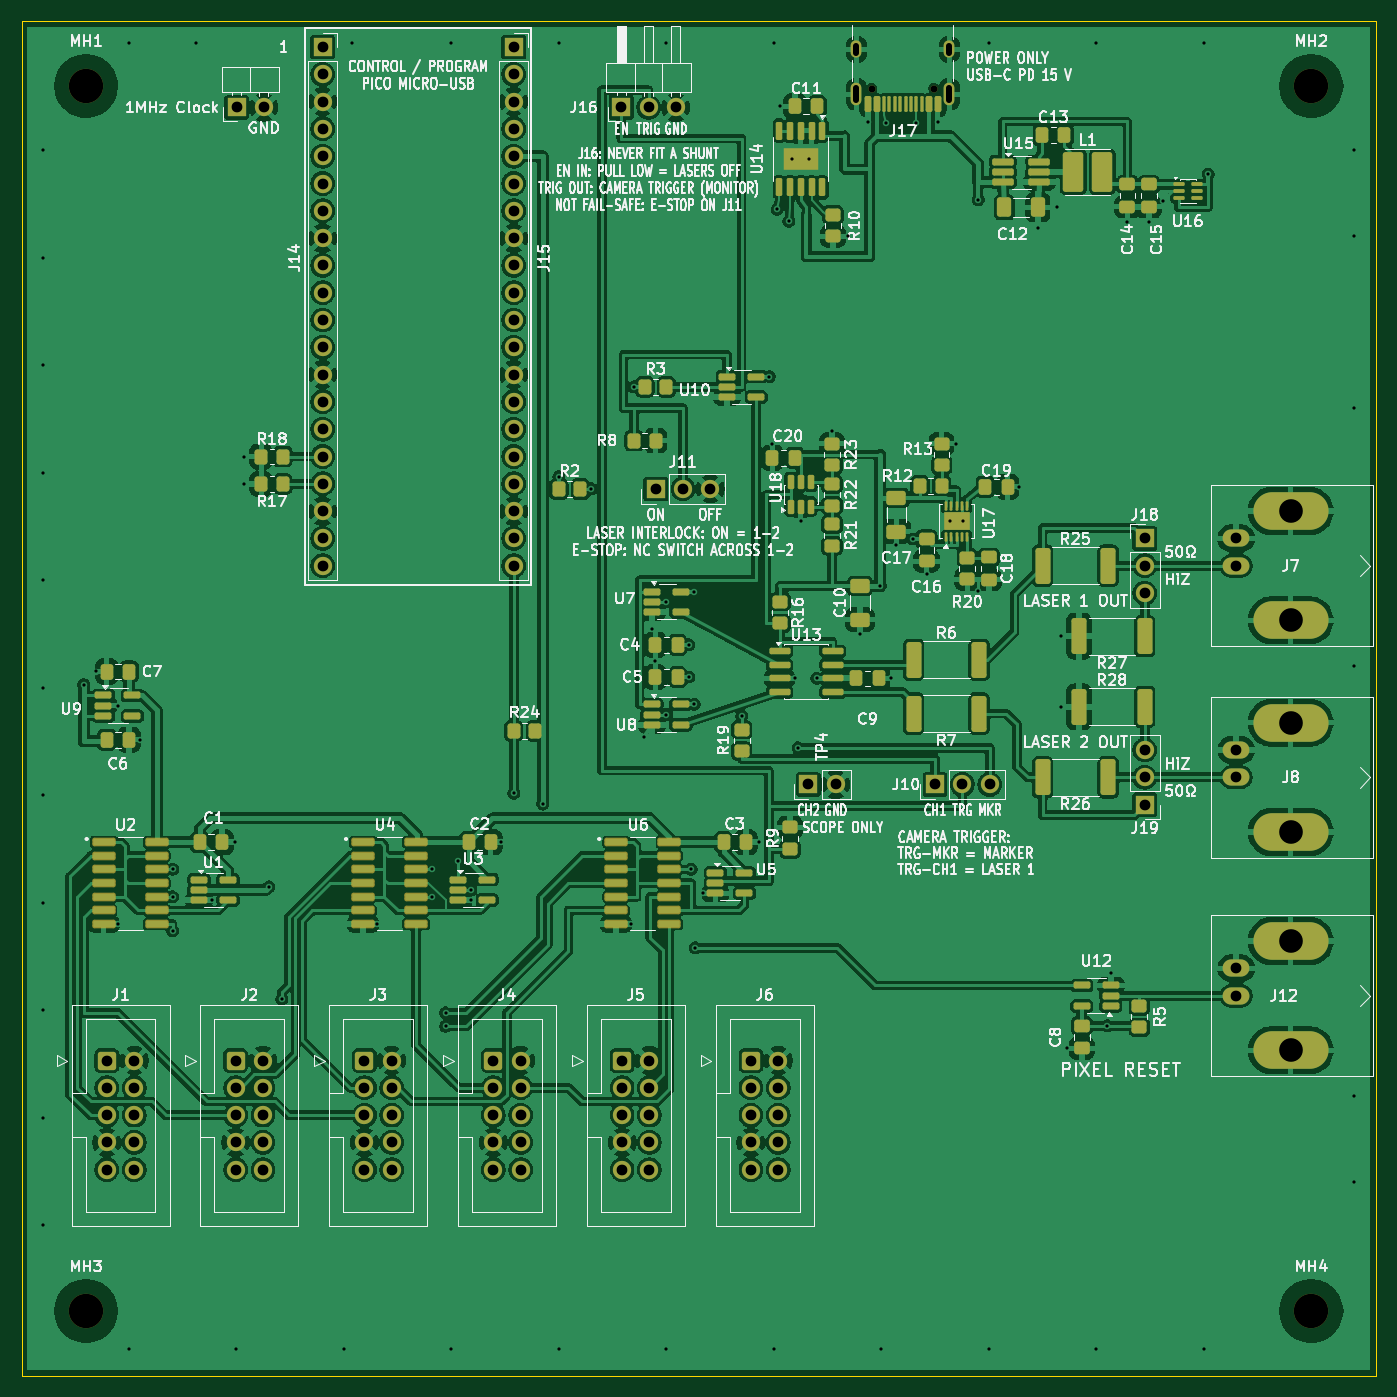
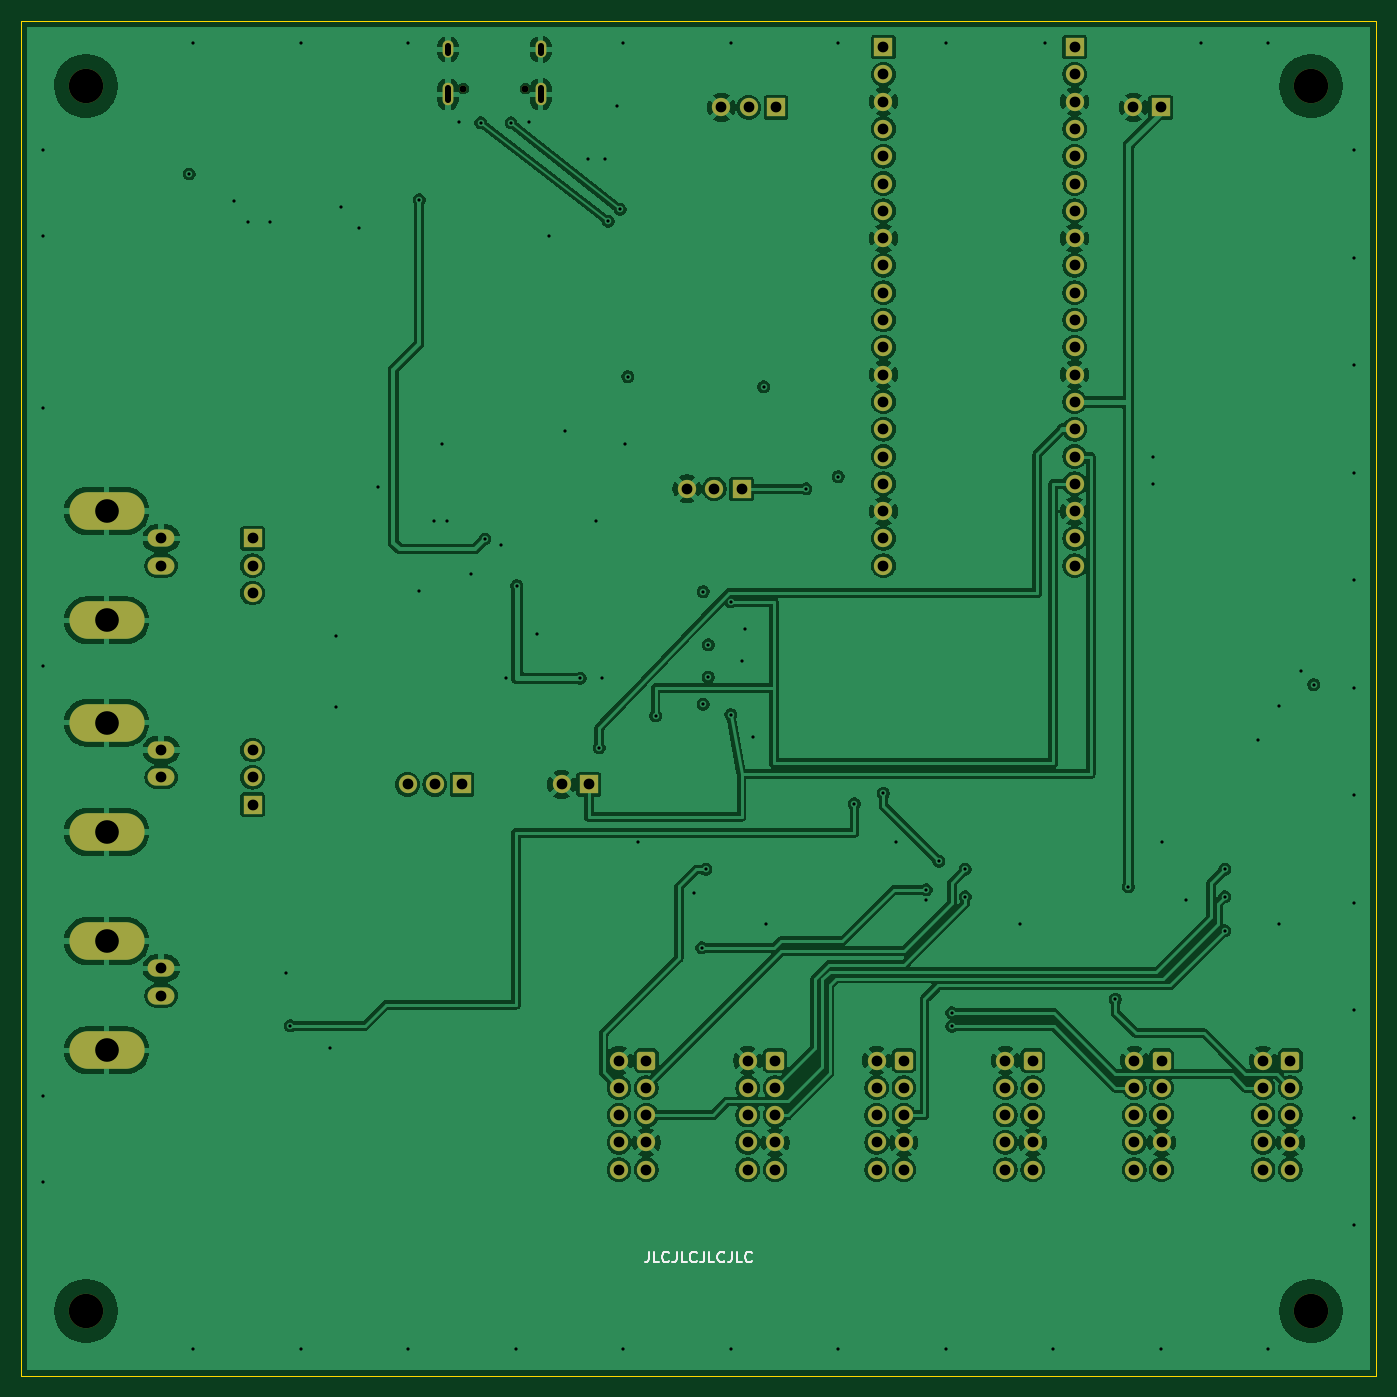
Circuit board: 13 layer files. Board 126.0 x 126.0 mm.
- bottom_copper: PiDG_Pico-B_Cu.gbr (285919 bytes)
- bottom_mask: PiDG_Pico-B_Mask.gbr (9272 bytes)
- paste: PiDG_Pico-B_Paste.gbr (454 bytes)
- bottom_silk: PiDG_Pico-B_Silkscreen.gbr (5055 bytes)
- outline: PiDG_Pico-Edge_Cuts.gbr (688 bytes)
- top_copper: PiDG_Pico-F_Cu.gbr (510973 bytes)
- top_mask: PiDG_Pico-F_Mask.gbr (19171 bytes)
- paste: PiDG_Pico-F_Paste.gbr (11140 bytes)
- top_silk: PiDG_Pico-F_Silkscreen.gbr (262808 bytes)
- inner_copper: PiDG_Pico-In1_Cu.gbr (259301 bytes)
- inner_copper: PiDG_Pico-In2_Cu.gbr (395714 bytes)
- drill: PiDG_Pico-NPTH.drl (476 bytes)
- drill: PiDG_Pico-PTH.drl (4561 bytes)

=== bottom_copper: PiDG_Pico-B_Cu.gbr (285919 bytes, source omitted) ===
=== bottom_mask: PiDG_Pico-B_Mask.gbr (9272 bytes, source omitted) ===
=== paste: PiDG_Pico-B_Paste.gbr ===
%TF.GenerationSoftware,KiCad,Pcbnew,10.0.6*%
%TF.CreationDate,2026-10-05T15:04:59+09:00*%
%TF.ProjectId,PiDG_Pico,50694447-5f50-4696-936f-2e6b69636164,rev?*%
%TF.SameCoordinates,Original*%
%TF.FileFunction,Paste,Bot*%
%TF.FilePolarity,Positive*%
%FSLAX46Y46*%
G04 Gerber Fmt 4.6, Leading zero omitted, Abs format (unit mm)*
G04 Created by KiCad (PCBNEW 10.0.6) date 2026-10-05 15:04:59*
%MOMM*%
%LPD*%
G01*
G04 APERTURE LIST*
G04 APERTURE END LIST*
M02*

=== bottom_silk: PiDG_Pico-B_Silkscreen.gbr ===
%TF.GenerationSoftware,KiCad,Pcbnew,10.0.6*%
%TF.CreationDate,2026-10-05T14:06:44+09:00*%
%TF.ProjectId,PiDG_Pico,50694447-5f50-4696-936f-2e6b69636164,rev?*%
%TF.SameCoordinates,Original*%
%TF.FileFunction,Legend,Bot*%
%TF.FilePolarity,Positive*%
%FSLAX46Y46*%
G04 Gerber Fmt 4.6, Leading zero omitted, Abs format (unit mm)*
G04 Created by KiCad (PCBNEW 10.0.6) date 2026-10-05 14:06:44*
%MOMM*%
%LPD*%
G01*
G04 APERTURE LIST*
%ADD10C,0.150000*%
G04 APERTURE END LIST*
D10*
X199619048Y-144454819D02*
X199619048Y-145169104D01*
X199619048Y-145169104D02*
X199666667Y-145311961D01*
X199666667Y-145311961D02*
X199761905Y-145407200D01*
X199761905Y-145407200D02*
X199904762Y-145454819D01*
X199904762Y-145454819D02*
X200000000Y-145454819D01*
X198666667Y-145454819D02*
X199142857Y-145454819D01*
X199142857Y-145454819D02*
X199142857Y-144454819D01*
X197761905Y-145359580D02*
X197809524Y-145407200D01*
X197809524Y-145407200D02*
X197952381Y-145454819D01*
X197952381Y-145454819D02*
X198047619Y-145454819D01*
X198047619Y-145454819D02*
X198190476Y-145407200D01*
X198190476Y-145407200D02*
X198285714Y-145311961D01*
X198285714Y-145311961D02*
X198333333Y-145216723D01*
X198333333Y-145216723D02*
X198380952Y-145026247D01*
X198380952Y-145026247D02*
X198380952Y-144883390D01*
X198380952Y-144883390D02*
X198333333Y-144692914D01*
X198333333Y-144692914D02*
X198285714Y-144597676D01*
X198285714Y-144597676D02*
X198190476Y-144502438D01*
X198190476Y-144502438D02*
X198047619Y-144454819D01*
X198047619Y-144454819D02*
X197952381Y-144454819D01*
X197952381Y-144454819D02*
X197809524Y-144502438D01*
X197809524Y-144502438D02*
X197761905Y-144550057D01*
X197047619Y-144454819D02*
X197047619Y-145169104D01*
X197047619Y-145169104D02*
X197095238Y-145311961D01*
X197095238Y-145311961D02*
X197190476Y-145407200D01*
X197190476Y-145407200D02*
X197333333Y-145454819D01*
X197333333Y-145454819D02*
X197428571Y-145454819D01*
X196095238Y-145454819D02*
X196571428Y-145454819D01*
X196571428Y-145454819D02*
X196571428Y-144454819D01*
X195190476Y-145359580D02*
X195238095Y-145407200D01*
X195238095Y-145407200D02*
X195380952Y-145454819D01*
X195380952Y-145454819D02*
X195476190Y-145454819D01*
X195476190Y-145454819D02*
X195619047Y-145407200D01*
X195619047Y-145407200D02*
X195714285Y-145311961D01*
X195714285Y-145311961D02*
X195761904Y-145216723D01*
X195761904Y-145216723D02*
X195809523Y-145026247D01*
X195809523Y-145026247D02*
X195809523Y-144883390D01*
X195809523Y-144883390D02*
X195761904Y-144692914D01*
X195761904Y-144692914D02*
X195714285Y-144597676D01*
X195714285Y-144597676D02*
X195619047Y-144502438D01*
X195619047Y-144502438D02*
X195476190Y-144454819D01*
X195476190Y-144454819D02*
X195380952Y-144454819D01*
X195380952Y-144454819D02*
X195238095Y-144502438D01*
X195238095Y-144502438D02*
X195190476Y-144550057D01*
X194476190Y-144454819D02*
X194476190Y-145169104D01*
X194476190Y-145169104D02*
X194523809Y-145311961D01*
X194523809Y-145311961D02*
X194619047Y-145407200D01*
X194619047Y-145407200D02*
X194761904Y-145454819D01*
X194761904Y-145454819D02*
X194857142Y-145454819D01*
X193523809Y-145454819D02*
X193999999Y-145454819D01*
X193999999Y-145454819D02*
X193999999Y-144454819D01*
X192619047Y-145359580D02*
X192666666Y-145407200D01*
X192666666Y-145407200D02*
X192809523Y-145454819D01*
X192809523Y-145454819D02*
X192904761Y-145454819D01*
X192904761Y-145454819D02*
X193047618Y-145407200D01*
X193047618Y-145407200D02*
X193142856Y-145311961D01*
X193142856Y-145311961D02*
X193190475Y-145216723D01*
X193190475Y-145216723D02*
X193238094Y-145026247D01*
X193238094Y-145026247D02*
X193238094Y-144883390D01*
X193238094Y-144883390D02*
X193190475Y-144692914D01*
X193190475Y-144692914D02*
X193142856Y-144597676D01*
X193142856Y-144597676D02*
X193047618Y-144502438D01*
X193047618Y-144502438D02*
X192904761Y-144454819D01*
X192904761Y-144454819D02*
X192809523Y-144454819D01*
X192809523Y-144454819D02*
X192666666Y-144502438D01*
X192666666Y-144502438D02*
X192619047Y-144550057D01*
X191904761Y-144454819D02*
X191904761Y-145169104D01*
X191904761Y-145169104D02*
X191952380Y-145311961D01*
X191952380Y-145311961D02*
X192047618Y-145407200D01*
X192047618Y-145407200D02*
X192190475Y-145454819D01*
X192190475Y-145454819D02*
X192285713Y-145454819D01*
X190952380Y-145454819D02*
X191428570Y-145454819D01*
X191428570Y-145454819D02*
X191428570Y-144454819D01*
X190047618Y-145359580D02*
X190095237Y-145407200D01*
X190095237Y-145407200D02*
X190238094Y-145454819D01*
X190238094Y-145454819D02*
X190333332Y-145454819D01*
X190333332Y-145454819D02*
X190476189Y-145407200D01*
X190476189Y-145407200D02*
X190571427Y-145311961D01*
X190571427Y-145311961D02*
X190619046Y-145216723D01*
X190619046Y-145216723D02*
X190666665Y-145026247D01*
X190666665Y-145026247D02*
X190666665Y-144883390D01*
X190666665Y-144883390D02*
X190619046Y-144692914D01*
X190619046Y-144692914D02*
X190571427Y-144597676D01*
X190571427Y-144597676D02*
X190476189Y-144502438D01*
X190476189Y-144502438D02*
X190333332Y-144454819D01*
X190333332Y-144454819D02*
X190238094Y-144454819D01*
X190238094Y-144454819D02*
X190095237Y-144502438D01*
X190095237Y-144502438D02*
X190047618Y-144550057D01*
M02*

=== outline: PiDG_Pico-Edge_Cuts.gbr ===
%TF.GenerationSoftware,KiCad,Pcbnew,10.0.6*%
%TF.CreationDate,2026-10-05T14:06:44+09:00*%
%TF.ProjectId,PiDG_Pico,50694447-5f50-4696-936f-2e6b69636164,rev?*%
%TF.SameCoordinates,Original*%
%TF.FileFunction,Profile,NP*%
%FSLAX46Y46*%
G04 Gerber Fmt 4.6, Leading zero omitted, Abs format (unit mm)*
G04 Created by KiCad (PCBNEW 10.0.6) date 2026-10-05 14:06:44*
%MOMM*%
%LPD*%
G01*
G04 APERTURE LIST*
%TA.AperFunction,Profile*%
%ADD10C,0.100000*%
%TD*%
G04 APERTURE END LIST*
D10*
X132000000Y-30000000D02*
X258000000Y-30000000D01*
X132000000Y-156000000D02*
X132000000Y-30000000D01*
X258000000Y-30000000D02*
X258000000Y-156000000D01*
X258000000Y-156000000D02*
X132000000Y-156000000D01*
M02*

=== top_copper: PiDG_Pico-F_Cu.gbr (510973 bytes, source omitted) ===
=== top_mask: PiDG_Pico-F_Mask.gbr (19171 bytes, source omitted) ===
=== paste: PiDG_Pico-F_Paste.gbr (11140 bytes, source omitted) ===
=== top_silk: PiDG_Pico-F_Silkscreen.gbr (262808 bytes, source omitted) ===
=== inner_copper: PiDG_Pico-In1_Cu.gbr (259301 bytes, source omitted) ===
=== inner_copper: PiDG_Pico-In2_Cu.gbr (395714 bytes, source omitted) ===
=== drill: PiDG_Pico-NPTH.drl ===
M48
; DRILL file KiCad 10.0.6 date 2026-10-05T15:05:00
; FORMAT={-:-/ absolute / metric / decimal}
; #@! TF.CreationDate,2026-10-05T15:05:00+09:00
; #@! TF.GenerationSoftware,Kicad,Pcbnew,10.0.6
; #@! TF.FileFunction,NonPlated,1,4,NPTH
FMAT,2
METRIC
; #@! TA.AperFunction,NonPlated,NPTH,ComponentDrill
T1C0.650
; #@! TA.AperFunction,NonPlated,NPTH,ComponentDrill
T2C3.200
%
G90
G05
T1
X211.11Y-36.25
X216.89Y-36.25
T2
X138.0Y-36.0
X138.0Y-150.0
X252.0Y-36.0
X252.0Y-150.0
M30

=== drill: PiDG_Pico-PTH.drl ===
M48
; DRILL file KiCad 10.0.6 date 2026-10-05T15:05:00
; FORMAT={-:-/ absolute / metric / decimal}
; #@! TF.CreationDate,2026-10-05T15:05:00+09:00
; #@! TF.GenerationSoftware,Kicad,Pcbnew,10.0.6
; #@! TF.FileFunction,Plated,1,4,PTH
FMAT,2
METRIC
; #@! TA.AperFunction,Plated,PTH,ViaDrill
T1C0.300
; #@! TA.AperFunction,Plated,PTH,ComponentDrill
T2C0.600
; #@! TA.AperFunction,Plated,PTH,ComponentDrill
T3C1.000
; #@! TA.AperFunction,Plated,PTH,ComponentDrill
T4C2.200
%
G90
G05
T1
X134.0Y-42.0
X134.0Y-52.0
X134.0Y-62.0
X134.0Y-72.0
X134.0Y-82.0
X134.0Y-92.0
X134.0Y-102.0
X134.0Y-112.0
X134.0Y-122.0
X134.0Y-132.0
X134.0Y-142.0
X137.78Y-91.7
X138.945Y-90.487
X140.97Y-93.662
X140.97Y-113.983
X142.0Y-32.0
X142.0Y-153.5
X142.995Y-96.837
X146.05Y-108.902
X146.05Y-111.442
X146.05Y-114.618
X148.24Y-32.03
X149.69Y-111.758
X151.9Y-106.36
X152.0Y-153.5
X152.74Y-70.53
X152.74Y-73.07
X155.0Y-110.53
X156.21Y-120.968
X162.0Y-153.5
X162.74Y-32.03
X165.1Y-113.983
X170.18Y-108.902
X170.18Y-111.442
X171.45Y-122.238
X171.45Y-123.508
X172.0Y-32.0
X172.0Y-153.5
X172.64Y-108.155
X173.82Y-111.758
X173.822Y-110.808
X176.65Y-106.362
X177.795Y-101.8
X180.5Y-102.8
X182.0Y-32.0
X182.0Y-72.35
X182.0Y-153.5
X185.0Y-73.5
X188.71Y-113.983
X188.95Y-64.0
X189.9Y-96.6
X190.65Y-86.5
X190.96Y-89.5
X192.0Y-32.0
X192.0Y-84.0
X192.0Y-94.5
X192.0Y-153.5
X194.08Y-88.0
X194.08Y-91.0
X194.31Y-108.902
X194.58Y-83.05
X194.58Y-93.55
X194.691Y-116.205
X195.38Y-111.122
X199.0Y-94.6
X200.6Y-106.36
X201.58Y-63.05
X201.86Y-69.3
X202.0Y-32.0
X202.0Y-153.5
X202.3Y-47.5
X202.6Y-37.9
X203.4Y-48.6
X203.7Y-42.8
X204.0Y-91.135
X204.24Y-97.6
X204.5Y-76.5
X205.3Y-42.8
X206.0Y-91.135
X207.4Y-68.1
X208.9Y-50.0
X210.0Y-87.0
X210.75Y-39.4
X211.9Y-82.5
X212.0Y-153.5
X212.45Y-39.45
X212.9Y-91.135
X213.4Y-78.7
X214.9Y-78.16
X215.25Y-39.45
X216.2Y-81.4
X217.25Y-39.4
X218.4Y-76.5
X218.9Y-69.3
X219.6Y-76.5
X221.0Y-46.6
X221.0Y-83.0
X222.0Y-32.0
X222.0Y-153.5
X224.8Y-73.3
X226.562Y-49.2
X228.3Y-47.3
X228.7Y-87.2
X228.7Y-93.775
X229.3Y-125.537
X232.0Y-32.0
X232.0Y-153.5
X233.0Y-123.462
X233.35Y-118.55
X234.9Y-48.7
X236.9Y-48.7
X238.2Y-46.7
X242.0Y-32.0
X242.0Y-153.5
X242.4Y-44.2
X256.0Y-42.0
X256.0Y-50.0
X256.0Y-66.0
X256.0Y-90.0
X256.0Y-130.0
X256.0Y-138.0
T3
X139.94Y-126.682
X139.94Y-129.222
X139.94Y-131.762
X139.94Y-134.302
X139.94Y-136.843
X142.48Y-126.682
X142.48Y-129.222
X142.48Y-131.762
X142.48Y-134.302
X142.48Y-136.843
X151.925Y-126.682
X151.925Y-129.222
X151.925Y-131.762
X151.925Y-134.302
X151.925Y-136.843
X152.002Y-38.0
X154.465Y-126.682
X154.465Y-129.222
X154.465Y-131.762
X154.465Y-134.302
X154.465Y-136.843
X154.542Y-38.0
X160.015Y-32.385
X160.015Y-34.925
X160.015Y-37.465
X160.015Y-40.005
X160.015Y-42.545
X160.015Y-45.085
X160.015Y-47.625
X160.015Y-50.165
X160.015Y-52.705
X160.015Y-55.245
X160.015Y-57.785
X160.015Y-60.325
X160.015Y-62.865
X160.015Y-65.405
X160.015Y-67.945
X160.015Y-70.485
X160.015Y-73.025
X160.015Y-75.565
X160.015Y-78.105
X160.015Y-80.645
X163.91Y-126.682
X163.91Y-129.222
X163.91Y-131.762
X163.91Y-134.302
X163.91Y-136.843
X166.45Y-126.682
X166.45Y-129.222
X166.45Y-131.762
X166.45Y-134.302
X166.45Y-136.843
X175.895Y-126.682
X175.895Y-129.222
X175.895Y-131.762
X175.895Y-134.302
X175.895Y-136.843
X177.795Y-32.385
X177.795Y-34.925
X177.795Y-37.465
X177.795Y-40.005
X177.795Y-42.545
X177.795Y-45.085
X177.795Y-47.625
X177.795Y-50.165
X177.795Y-52.705
X177.795Y-55.245
X177.795Y-57.785
X177.795Y-60.325
X177.795Y-62.865
X177.795Y-65.405
X177.795Y-67.945
X177.795Y-70.485
X177.795Y-73.025
X177.795Y-75.565
X177.795Y-78.105
X177.795Y-80.645
X178.435Y-126.682
X178.435Y-129.222
X178.435Y-131.762
X178.435Y-134.302
X178.435Y-136.843
X187.8Y-38.0
X187.88Y-126.682
X187.88Y-129.222
X187.88Y-131.762
X187.88Y-134.302
X187.88Y-136.843
X190.34Y-38.0
X190.42Y-126.682
X190.42Y-129.222
X190.42Y-131.762
X190.42Y-134.302
X190.42Y-136.843
X191.0Y-73.5
X192.88Y-38.0
X193.54Y-73.5
X196.08Y-73.5
X199.865Y-126.682
X199.865Y-129.222
X199.865Y-131.762
X199.865Y-134.302
X199.865Y-136.843
X202.405Y-126.682
X202.405Y-129.222
X202.405Y-131.762
X202.405Y-134.302
X202.405Y-136.843
X205.21Y-101.0
X207.75Y-101.0
X217.0Y-101.0
X219.54Y-101.0
X222.08Y-101.0
X236.5Y-78.105
X236.5Y-80.645
X236.5Y-83.185
X236.5Y-97.79
X236.5Y-100.33
X236.5Y-102.87
X245.0Y-78.105
X245.0Y-80.645
X245.0Y-97.79
X245.0Y-100.33
X245.0Y-118.11
X245.0Y-120.65
T4
X250.08Y-75.565
X250.08Y-85.725
X250.08Y-95.25
X250.08Y-105.41
X250.08Y-115.57
X250.08Y-125.73
T2
X209.68Y-32.9G85X209.68Y-32.3
G05
X209.68Y-37.33G85X209.68Y-36.23
G05
X218.32Y-32.9G85X218.32Y-32.3
G05
X218.32Y-37.33G85X218.32Y-36.23
G05
M30
